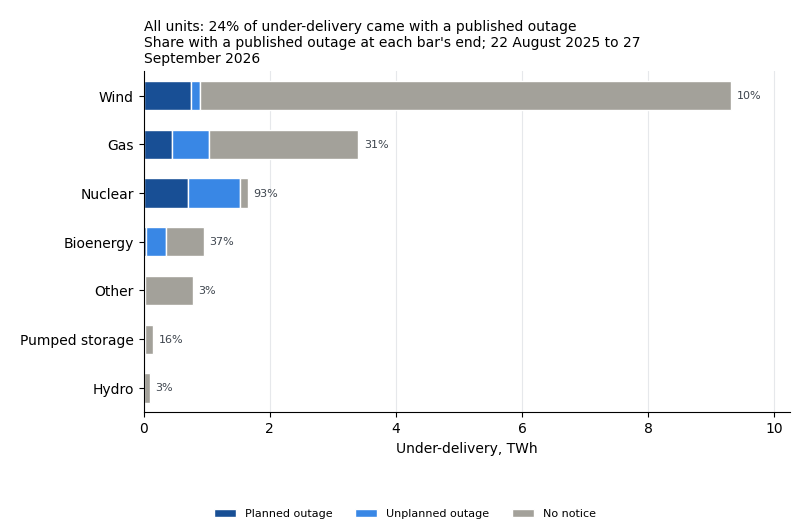

The data file committed next to this chart (first rows):
# Contains BMRS data © Elexon Limited co…
fuel_group, planned_mwh, unplanned_mwh, no_notice_mwh, total_mwh, with_notice_pct
wind, 750181, 146024, 8418248, 9314453, 9.622
gas_turbine, 449888, 590635, 2363275, 3403798, 30.57
nuclear, 698291, 832919, 120049, 1651259, 92.73
bioenergy, 43940, 314703, 600698, 959342, 37.38
other, 14017, 11409, 754641, 780068, 3.26
pumped_storage, 17884, 6546, 124079, 148508, 16.45
hydro, 2831, 250.5, 97607, 100688, 3.06
